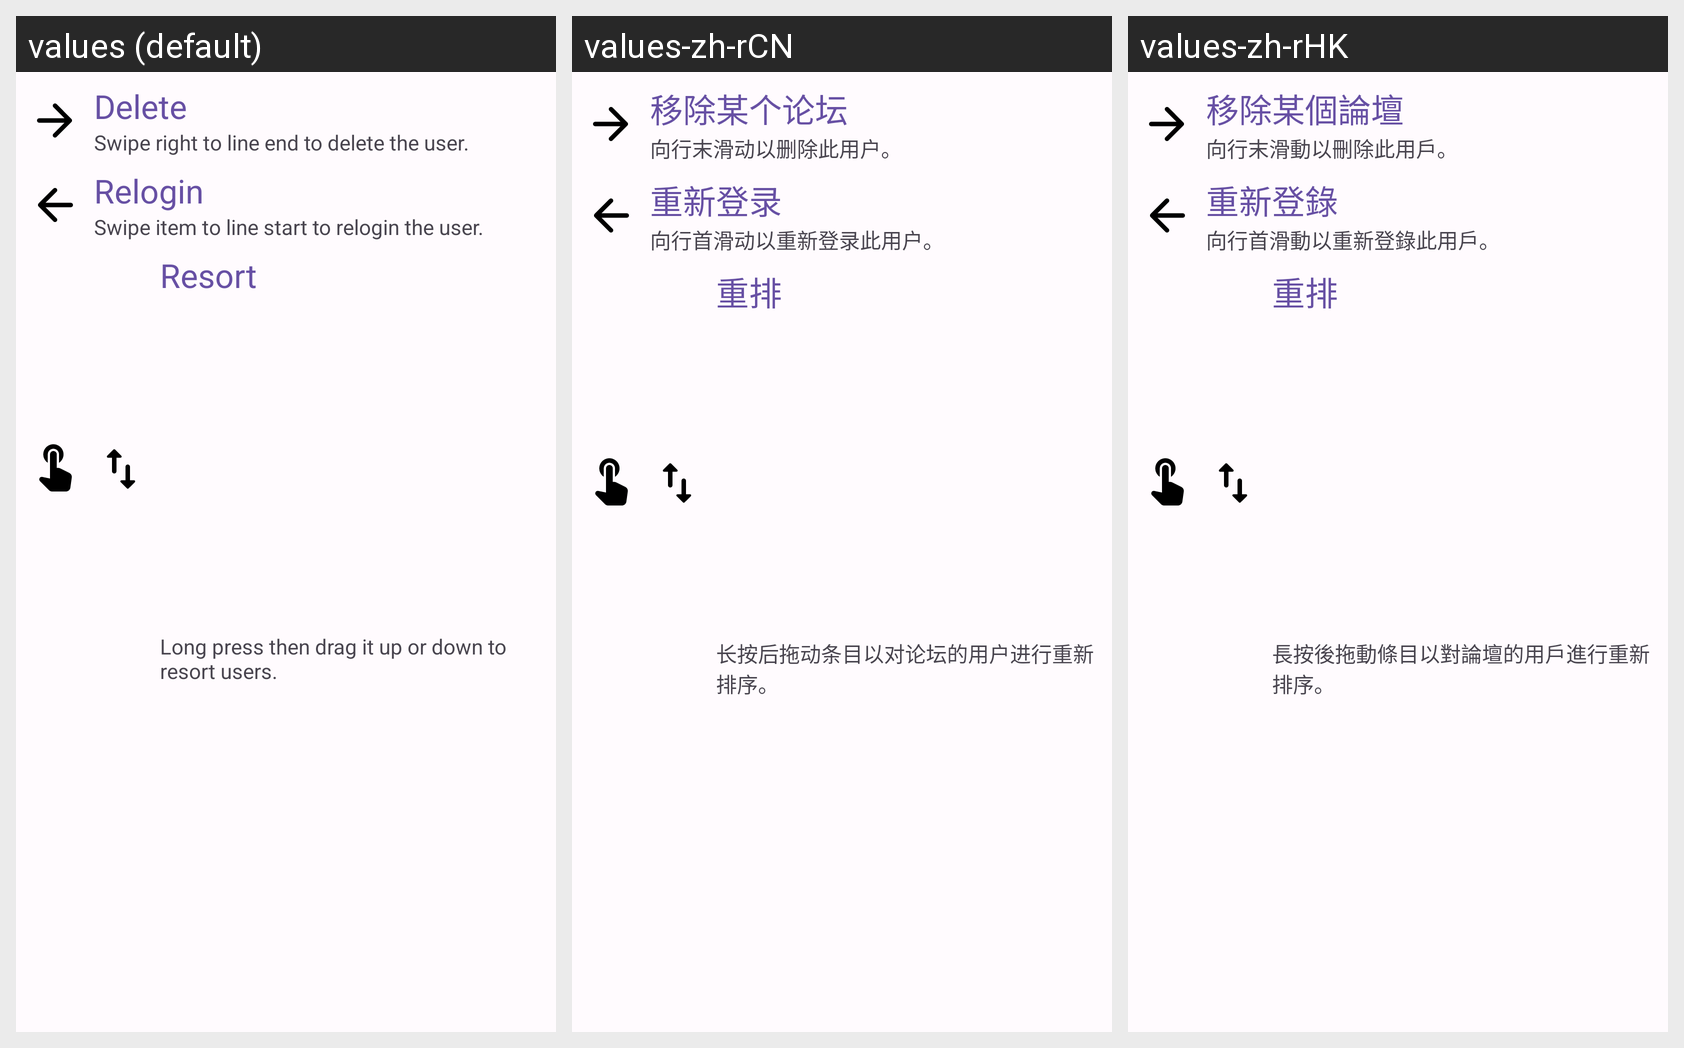

The Android screen above is rendered under several locales of the same app. Produce the string resources it draws, with the default and per-locale values.
Android screen res/layout/dialog_help_manage_users.xml rendered under 3 locales, left to right: values (default), values-zh-rCN, values-zh-rHK. Device: Nexus 5 (rendered at 1080×1920; each locale shown at half size, 540×960, under a caption strip naming it); theme AppTheme.
Strings drawn on this screen, with the default value and each locale's value (text and hints the layout hard-codes, and strings that could not be matched under every locale, appear in the picture but are not listed):

swipe_to_delete
  values: Delete
  values-zh-rCN: 移除某个论坛
  values-zh-rHK: 移除某個論壇

swipe_to_delete_user
  values: Swipe right to line end to delete the user.
  values-zh-rCN: 向行末滑动以删除此用户。
  values-zh-rHK: 向行末滑動以刪除此用戶。

swap_item
  values: Resort
  values-zh-rCN: 重排
  values-zh-rHK: 重排

swap_users_description
  values: Long press then drag it up or down to resort users.
  values-zh-rCN: 长按后拖动条目以对论坛的用户进行重新排序。
  values-zh-rHK: 長按後拖動條目以對論壇的用戶進行重新排序。

relogin_user
  values: Relogin
  values-zh-rCN: 重新登录
  values-zh-rHK: 重新登錄

swipe_to_relogin_description
  values: Swipe item to line start to relogin the user.
  values-zh-rCN: 向行首滑动以重新登录此用户。
  values-zh-rHK: 向行首滑動以重新登錄此用戶。
